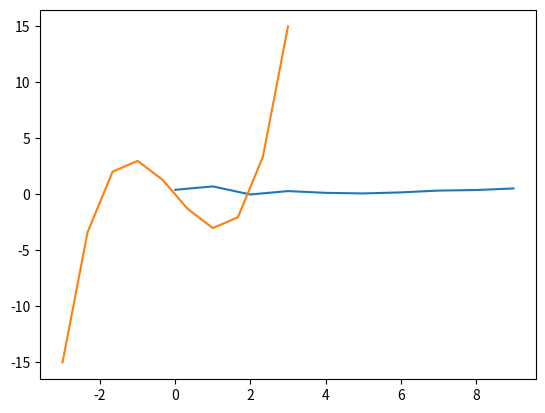

Generate this figure with matplotlib:
import numpy as np
import matplotlib.pyplot as plt

def end():
    print()

# 3.1.1 2차원 그래프 그리기
np.random.seed(1)  # 난수를 고정
x = np.arange(10)
y = np.random.rand(10)

plt.plot(x, y)
plt.show()

# 3.1.2 프로그램 리스트 규칙
"""
지금까지의 이력을 메모리에서 삭제하려면 다음과 같은 명령을 입력합니다.
%reset
"""

# 3.1.3 3차 함수 그리기
def f(x):
    return (x-2) * x * (x+2)
print(f(1))
print(f(np.array([1, 2, 3])))
end()

# 3.1.4 그리는 범위를 결정하기
x = np.arange(-3, 3.5, 0.5)
print(x)

"""
np.linspace(n1, n2, n)
--> 범위 n1에서 n2 사이를 일정 간격 n개의 구간으로 나눈 값을 돌려준다.
"""
x = np.linspace(-3, 3, 10)
print(np.round(x, 2))

# 3.1.5 그래프 그리기
plt.plot(x, f(x))
plt.show()
end()